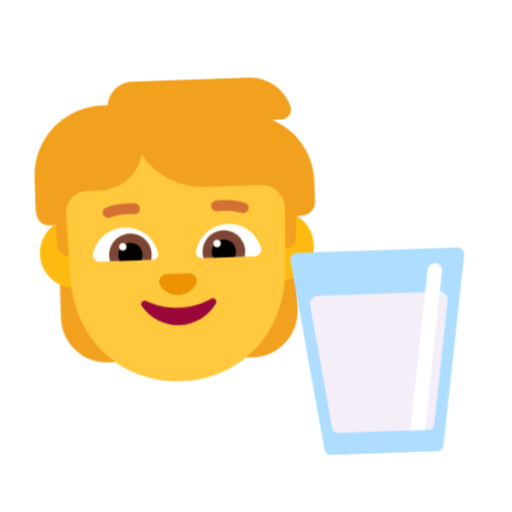
t = 0.00 s
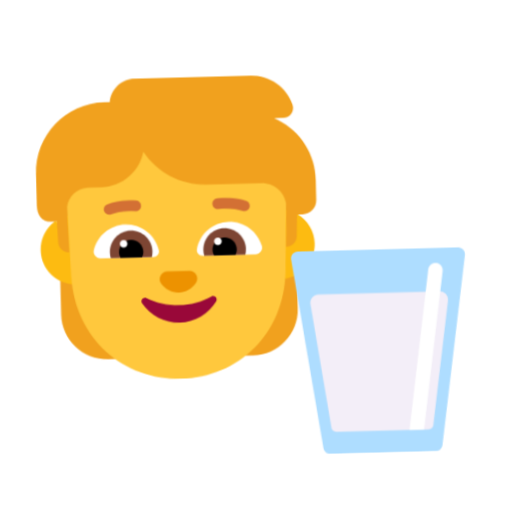
t = 0.40 s
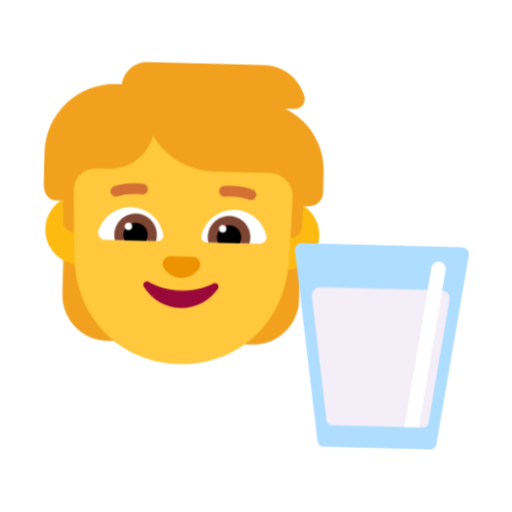
t = 1.20 s
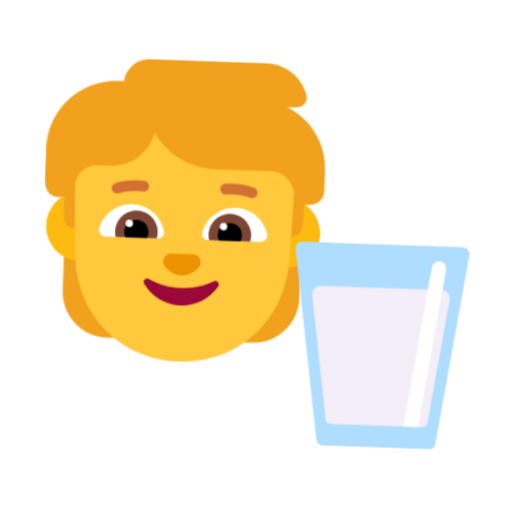
t = 1.60 s
t = 2.00 s: frame unchanged from t = 1.20 s, image omitted
t = 2.80 s: frame unchanged from t = 0.40 s, image omitted

The animated SVG that drew these frames (rendered in a browser with its animation timeline set to each time). Animation: 1 CSS @keyframes rule; one cycle of 3.20 s, repeats indefinitely.

<svg xmlns="http://www.w3.org/2000/svg" viewBox="0 0 320 320" role="img"><title>drink water</title><style>@media(prefers-reduced-motion:no-preference){.art{transform-origin:160px 210px;animation:float 3.2s ease-in-out infinite}@keyframes float{0%,100%{transform:translateY(0) rotate(-2deg)}50%{transform:translateY(-9px) rotate(2deg)}}}</style><g class="art"><svg viewBox="0 0 32 32" fill="none" xmlns="http://www.w3.org/2000/svg" x="5" y="35" width="215" height="215">
<path d="M25.63 6.19524L25.28 6.00501H26.14C26.77 6.00501 27.22 5.38423 27.02 4.78348C26.51 3.17146 24.99 2 23.21 2H12.38C11.16 2 10.17 2.92115 10.03 4.11264C10.02 4.11264 10.0075 4.11514 9.995 4.11765C9.9825 4.12015 9.97 4.12265 9.96 4.12265H9.52C5.92 4.12265 3 7.04631 3 10.6508V13.5544C3 14.4 3.40527 15.1 4.25 15.1H4.83L3.9 18.0188H5.17623L5 19.515V23.76C5 26.11 6.91 28.02 9.26 28.02H10.3V18.0188H21.72V28.02H22.76C25.11 28.02 27.02 26.11 27.02 23.76V18.0188H28.1L27.18 15.0163H27.71C28.42 15.0163 29 14.4355 29 13.7247V11.8523C29.02 9.48936 27.72 7.31665 25.63 6.19524Z" fill="#F1A11E"/>
<path d="M4.61806 15.1C3.79008 15.6891 3.25 16.6565 3.25 17.75C3.25 19.5449 4.70507 21 6.5 21C8.29493 21 9.75 19.5449 9.75 17.75C9.75 15.9551 8.29493 14.5 6.5 14.5C6.2645 14.5 6.03486 14.525 5.81358 14.5726L5.85 15.9074V15.9675L5.92 18C5.37 18 4.92 17.5695 4.9 17.0188L4.83 15.1H4.61806Z" fill="#FDBB11"/>
<path d="M26.1919 14.5738C25.9689 14.5255 25.7374 14.5 25.5 14.5C23.7051 14.5 22.25 15.9551 22.25 17.75C22.25 19.5449 23.7051 21 25.5 21C27.2949 21 28.75 19.5449 28.75 17.75C28.75 16.6029 28.1558 15.5947 27.2583 15.0163H27.18L27.16 15.5369L27.1 17.0188C27.08 17.5695 26.63 18 26.08 18L26.1919 14.5738Z" fill="#FDBB11"/>
<path d="M5.81451 13.7725L6.02566 20.2262C6.26481 26.0785 10.6591 30.01 16 30.01C21.3409 30.01 25.7352 26.0785 25.9743 20.2262L26.1799 13.9416C26.0298 12.8508 25.1005 12.0125 23.97 12.0125H18.8C16.37 12.0125 14.24 10.7309 13.04 8.81851C12.63 10.6408 11 12.0125 9.04999 12.0125H7.80999C6.78256 12.0125 5.93701 12.7823 5.81451 13.7725Z" fill="#FFC83D"/>
<path d="M16.002 23.1739C14.8936 23.1739 13.8651 22.9029 12.9864 22.4412C12.6869 22.2806 12.3673 22.6218 12.5571 22.9129C13.286 24.0472 14.5641 24.8 16.002 24.8C17.4398 24.8 18.7179 24.0472 19.4468 22.9129C19.6266 22.6319 19.317 22.2906 19.0175 22.4412C18.1388 22.9129 17.1103 23.1739 16.002 23.1739Z" fill="#990839"/>
<path d="M15.9934 22C16.6734 22 17.2634 21.6548 17.6234 21.1269C17.9434 20.6497 17.6034 20 17.0334 20H14.9634C14.3934 20 14.0534 20.6497 14.3734 21.1269C14.7234 21.6548 15.3234 22 15.9934 22Z" fill="#ED9200"/>
<path d="M8.19001 17.87C8.53001 16.53 9.75001 15.53 11.2 15.53C12.71 15.53 13.96 16.6 14.24 18.02C14.3 18.33 14.05 18.62 13.73 18.62H8.79001C8.39001 18.62 8.09001 18.25 8.19001 17.87Z" fill="white"/>
<path d="M23.83 17.87C23.49 16.53 22.27 15.53 20.82 15.53C19.31 15.53 18.06 16.6 17.78 18.02C17.72 18.33 17.97 18.62 18.29 18.62H23.23C23.63 18.62 23.93 18.25 23.83 17.87Z" fill="white"/>
<path d="M9.67999 18.1C9.67999 17.01 10.57 16.12 11.66 16.12C12.75 16.12 13.64 17.01 13.64 18.1C13.64 18.29 13.62 18.46 13.57 18.63H9.74999C9.70999 18.46 9.67999 18.28 9.67999 18.1Z" fill="#7D4533"/>
<path d="M22.34 18.1C22.34 17.01 21.45 16.12 20.36 16.12C19.27 16.12 18.38 17.01 18.38 18.1C18.38 18.29 18.4 18.46 18.45 18.63H22.27C22.31 18.46 22.34 18.28 22.34 18.1Z" fill="#7D4533"/>
<path d="M11.66 16.97C12.28 16.97 12.79 17.47 12.79 18.1C12.79 18.29 12.74 18.47 12.66 18.63H10.66C10.58 18.47 10.53 18.29 10.53 18.1C10.53 17.48 11.03 16.97 11.66 16.97Z" fill="black"/>
<path d="M20.36 16.97C19.74 16.97 19.23 17.47 19.23 18.1C19.23 18.29 19.28 18.47 19.36 18.63H21.36C21.44 18.47 21.49 18.29 21.49 18.1C21.49 17.48 20.99 16.97 20.36 16.97Z" fill="black"/>
<path d="M11.33 17.32C11.33 17.5133 11.1733 17.67 10.98 17.67C10.7867 17.67 10.63 17.5133 10.63 17.32C10.63 17.1267 10.7867 16.97 10.98 16.97C11.1733 16.97 11.33 17.1267 11.33 17.32Z" fill="white"/>
<path d="M20.1 17.32C20.1 17.5133 19.9433 17.67 19.75 17.67C19.5567 17.67 19.4 17.5133 19.4 17.32C19.4 17.1267 19.5567 16.97 19.75 16.97C19.9433 16.97 20.1 17.1267 20.1 17.32Z" fill="white"/>
<path d="M9.88768 14.5611C10.409 14.3755 11.1557 14.2346 12.1431 14.3278C12.418 14.3537 12.6619 14.1519 12.6878 13.877C12.7137 13.602 12.5119 13.3582 12.237 13.3322C11.1043 13.2254 10.2111 13.3845 9.55235 13.619C9.2922 13.7116 9.15637 13.9975 9.24896 14.2577C9.34156 14.5178 9.62752 14.6537 9.88768 14.5611Z" fill="#D37034"/>
<path d="M22.4677 13.619C21.809 13.3845 20.9157 13.2254 19.7831 13.3322C19.5081 13.3582 19.3063 13.602 19.3322 13.877C19.3582 14.1519 19.6021 14.3537 19.877 14.3278C20.8643 14.2346 21.6111 14.3755 22.1324 14.5611C22.3925 14.6537 22.6785 14.5178 22.7711 14.2577C22.8637 13.9975 22.7278 13.7116 22.4677 13.619Z" fill="#D37034"/>
</svg>
<svg viewBox="0 0 32 32" fill="none" xmlns="http://www.w3.org/2000/svg" x="165" y="150" width="145" height="145">
<path d="M4.00949 3.06581L7.7896 29.1932C7.86016 29.6514 8.2533 30 8.72707 30H23.2729C23.7467 30 24.1499 29.6613 24.2104 29.1932L27.9905 3.06581C28.0712 2.508 27.6276 2 27.053 2H4.94696C4.37238 2 3.92885 2.508 4.00949 3.06581Z" fill="#AEDDFF"/>
<path d="M6.50999 9.29455L8.97101 26.4623C9.01102 26.771 9.28113 27 9.59126 27H22.3966C22.7067 27 22.9768 26.771 23.0168 26.4623L25.4879 9.29455C25.5879 8.60744 25.0577 8 24.3574 8H7.64045C6.95017 8 6.41995 8.6174 6.50999 9.29455Z" fill="#F3EEF8"/>
<path d="M24.8558 5.21513C24.9342 4.66844 24.5545 4.16173 24.0078 4.08336C23.4611 4.005 22.9544 4.38467 22.876 4.93136L19.7128 27H21.7333L24.8558 5.21513Z" fill="white"/>
</svg>
</g></svg>
